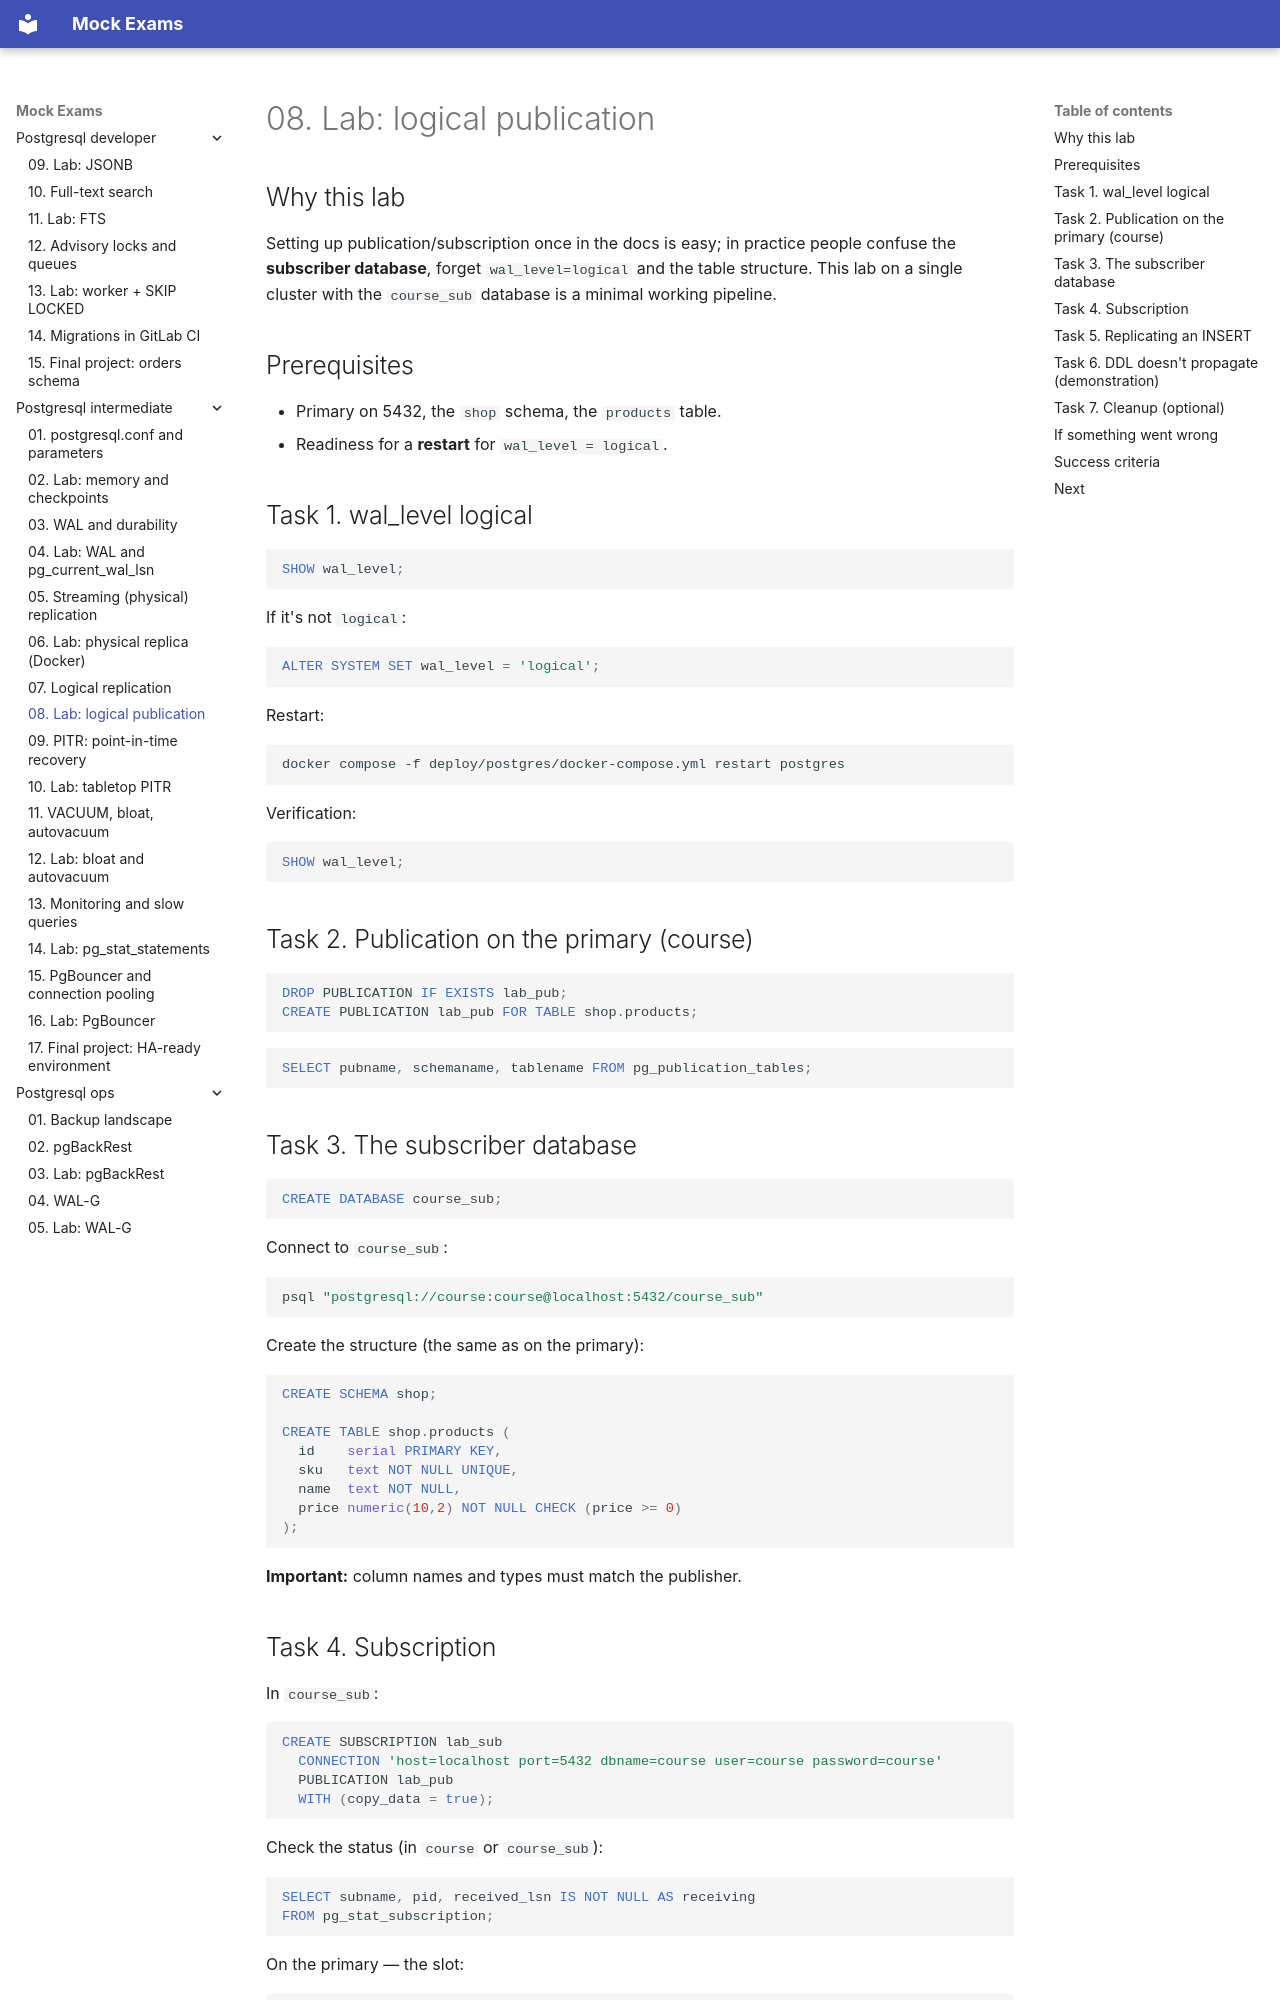

repository: FedorArbuzov/mock-exams · page: postgresql-intermediate/08-lab-logical-replication/index.html · generator: mkdocs

# 08. Lab: logical publication

## Why this lab

Setting up publication/subscription once in the docs is easy; in practice people confuse the **subscriber database**, forget `wal_level=logical` and the table structure. This lab on a single cluster with the `course_sub` database is a minimal working pipeline.

## Prerequisites

- Primary on 5432, the `shop` schema, the `products` table.
- Readiness for a **restart** for `wal_level = logical`.

## Task 1. wal_level logical

```sql
SHOW wal_level;
```

If it's not `logical`:

```sql
ALTER SYSTEM SET wal_level = 'logical';
```

Restart:

```bash
docker compose -f deploy/postgres/docker-compose.yml restart postgres
```

Verification:

```sql
SHOW wal_level;
```

## Task 2. Publication on the primary (course)

```sql
DROP PUBLICATION IF EXISTS lab_pub;
CREATE PUBLICATION lab_pub FOR TABLE shop.products;
```

```sql
SELECT pubname, schemaname, tablename FROM pg_publication_tables;
```

## Task 3. The subscriber database

```sql
CREATE DATABASE course_sub;
```

Connect to `course_sub`:

```bash
psql "postgresql://course:course@localhost:5432/course_sub"
```

Create the structure (the same as on the primary):

```sql
CREATE SCHEMA shop;

CREATE TABLE shop.products (
  id    serial PRIMARY KEY,
  sku   text NOT NULL UNIQUE,
  name  text NOT NULL,
  price numeric(10,2) NOT NULL CHECK (price >= 0)
);
```

**Important:** column names and types must match the publisher.
